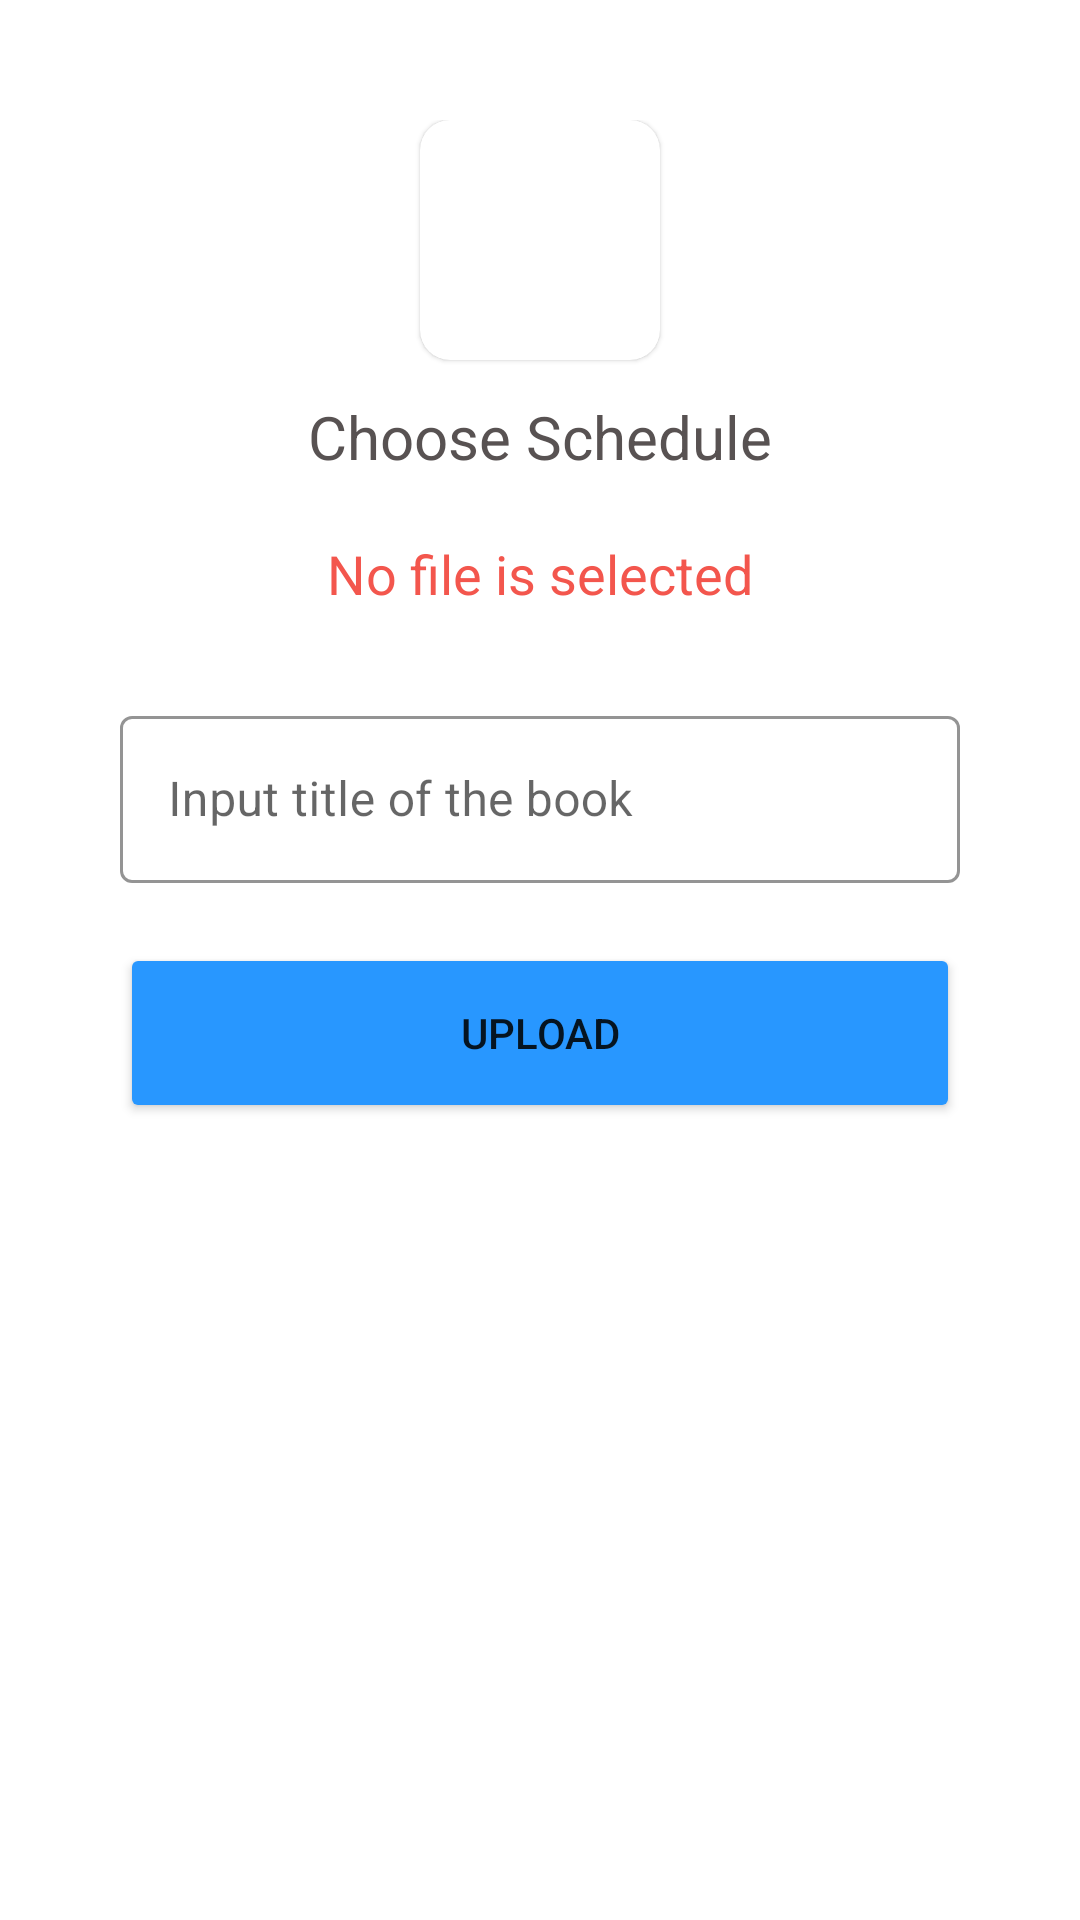

Here is an Android app screen rendered from its layout file. Give the layout XML and the strings, colors and styles it references.
<!-- AndroidManifest.xml: application theme Theme.MBSConnectsAdmin.NoActionBar -->
<!-- res/layout/activity_time_table.xml -->
<?xml version="1.0" encoding="utf-8"?>
<androidx.constraintlayout.widget.ConstraintLayout xmlns:android="http://schemas.android.com/apk/res/android"
    xmlns:app="http://schemas.android.com/apk/res-auto"
    xmlns:tools="http://schemas.android.com/tools"
    android:layout_width="match_parent"
    android:layout_height="match_parent"
    tools:context=".timetable.time_table">

    <ScrollView
        android:scrollbarSize="1dp"
        android:layout_width="match_parent"
        android:layout_height="match_parent"
        app:layout_constraintTop_toTopOf="parent"
        app:layout_constraintBottom_toBottomOf="parent"
        app:layout_constraintRight_toRightOf="parent"
        app:layout_constraintLeft_toLeftOf="parent"
        >

        <LinearLayout
            android:layout_width="match_parent"
            android:layout_height="wrap_content"
            android:orientation="vertical"
            android:gravity="center"
            android:padding="40dp"
            >

            <com.google.android.material.card.MaterialCardView
                android:layout_width="80dp"
                android:onClick="choose_pdf2"
                android:layout_height="80dp"
                android:elevation="400dp"
                app:cardCornerRadius="10dp"
                >

                <ImageView
                    android:layout_width="80dp"
                    android:layout_height="60dp"
                    android:src="@drawable/upload_pdf"

                    android:layout_gravity="center"/>

            </com.google.android.material.card.MaterialCardView>


            <TextView
                android:layout_width="wrap_content"
                android:layout_height="wrap_content"
                android:text="Choose Schedule"
                android:textSize="20sp"
                android:textColor="@color/text_Color"
                android:layout_marginTop="12dp"
                ></TextView>

            <TextView
                android:layout_width="wrap_content"
                android:layout_height="wrap_content"
                android:text="No file is selected"
                android:textColor="@color/red"
                android:layout_marginTop="20dp"
                android:textSize="18sp"
                android:id="@+id/schedule_name"></TextView>


            <com.google.android.material.textfield.TextInputLayout
                android:layout_marginTop="30dp"
                android:layout_width="match_parent"
                android:layout_height="wrap_content"
                android:hint="Input title of the book"
                android:id="@+id/sechdule_title"
                app:boxStrokeColor="@color/text_Color"
                app:boxStrokeWidthFocused="2dp"
                app:hintTextColor="@color/text_Color"
                app:endIconTint="@color/text_Color"
                app:startIconDrawable="@drawable/pencil"
                app:endIconMode="clear_text"
                app:startIconTint="@color/text_Color"
                style="@style/Widget.MaterialComponents.TextInputLayout.OutlinedBox"
                >
                <com.google.android.material.textfield.TextInputEditText
                    android:id="@+id/title2"
                    android:layout_width="match_parent"
                    android:inputType="text"
                    android:layout_height="match_parent"></com.google.android.material.textfield.TextInputEditText>
            </com.google.android.material.textfield.TextInputLayout>

            <Button
                android:layout_width="match_parent"
                android:layout_height="60dp"
                android:backgroundTint="#2897FF"
                android:text="Upload"
                android:layout_marginTop="20dp"
                android:onClick="upload_book2"
                ></Button>

            <ProgressBar
                android:id="@+id/t_bar"
                android:layout_width="wrap_content"
                android:layout_height="wrap_content"

                android:visibility="invisible"
                android:layout_marginBottom="60dp"
                ></ProgressBar>


        </LinearLayout>
    </ScrollView>

</androidx.constraintlayout.widget.ConstraintLayout>
<!-- resources referenced by this layout -->
<resources>
  <color name="red">#F3564D</color>
  <color name="text_Color">#585252</color>
  <style name="Theme.MBSConnectsAdmin.NoActionBar" parent="Theme.MaterialComponents.DayNight.NoActionBar">
          
          <item name="colorPrimary">@color/purple_500</item>
          <item name="colorPrimaryVariant">@color/purple_700</item>
          <item name="colorOnPrimary">@color/white</item>
          
          <item name="colorSecondary">@color/teal_200</item>
          <item name="colorSecondaryVariant">@color/teal_700</item>
          <item name="colorOnSecondary">@color/black</item>
          
          <item name="android:statusBarColor" tools:targetApi="l">?attr/colorPrimaryVariant</item>
          
      </style>
  <color name="purple_500">#FF6200EE</color>
  <color name="purple_700">#F3F4F7</color>
  <color name="white">#FFFFFFFF</color>
  <color name="teal_200">#FF03DAC5</color>
  <color name="teal_700">#FF018786</color>
  <color name="black">#FF000000</color>
</resources>
